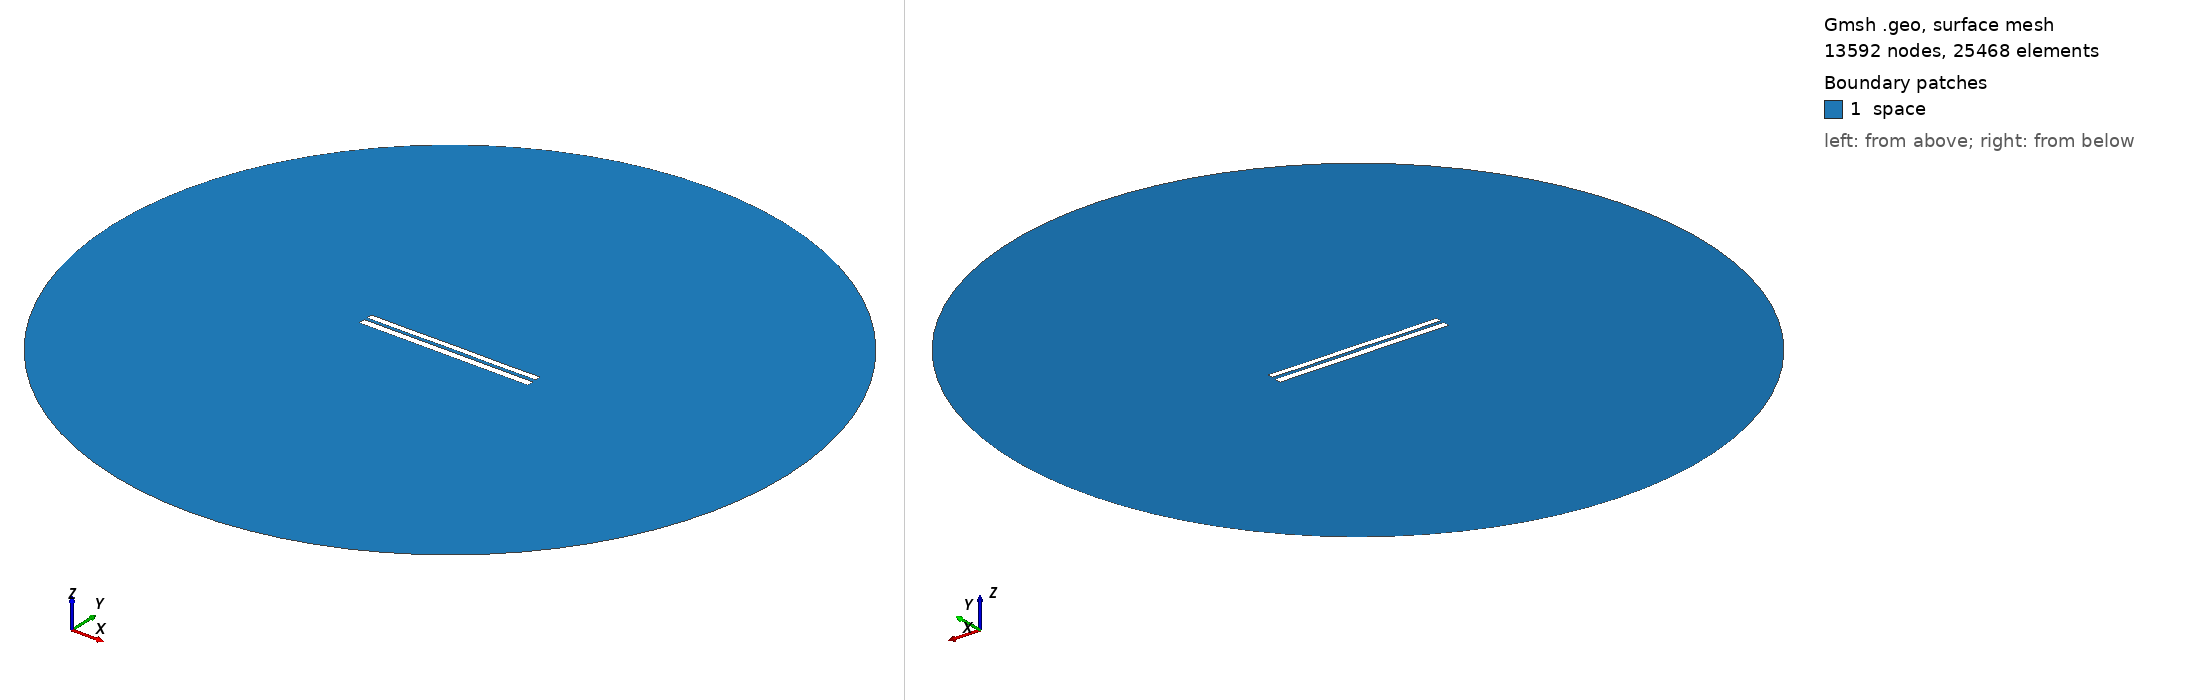

Gmsh geometry script, surface-meshed: 13592 nodes, 25468 surface elements. Boundary patches (legend numbers): 1 space. Left view from above one corner, right view from below the opposite corner. Legend entries are the model's physical surfaces. The drawing asked Gmsh for element sizes between 1% and 20% of the model's largest extent; the script's own settings can give other sizes.

=== 7312.geo (drawn) ===
//---------------------------------------
// Geometry kernel
//---------------------------------------

SetFactory("OpenCASCADE");



//---------------------------------------
// Parameters of the geometry
//---------------------------------------

// Overetch of the upper plate
overetch = 0.25;

// Distance between the plates
distance = 1.75;

// Discretization over the x axis (for the deformation)
nx = 50; 

// Length of the plate
L = 100 - overetch; 

// Number of modes
n = 4; 

// 1st mode coefficient
coeff(1) = 0.07499999999999998;
beta(1) = 0.596864 * 3.1415926535 / L;

// 2nd mode coefficient
coeff(2) = 0.0;
beta(2) = 1.49418 * 3.1415926535 / L;

// 3rd mode coefficient
coeff(3) = 0.0;
beta(3) = 2.50025 * 3.1415926535 / L;

// 4th mode coefficient
coeff(4) = -0.075;
beta(4) = 3.49999 * 3.1415926535 / L;



//---------------------------------------
// Upper plate (deformed rectangle)
//---------------------------------------

// Coordiantes of the upper plate
xmin = -50;
xmax = 50 - overetch;

// Height of the upper plate
yheight = 4 - 2 * overetch;

// Indexes of the points
UpperID[] = {};
LowerID[] = {};
LeftID[] = {};
RightID[] = {};

// Point index
p = 1;

// Horizontal edges
For i In {1:nx}
    x = xmin + (i-1)*(xmax - xmin)/(nx-1);

    y_bottom = distance / 2 + overetch;
    For j In {1:n}
        C = (Cosh(beta(j)*L) + Cos(beta(j)*L)) / (Sinh(beta(j)*L) + Sin(beta(j)*L));
        y_bottom  = y_bottom + coeff(j) * (Cosh(beta(j)*(x+50)) - Cos(beta(j)*(x+50)) - C * (Sinh(beta(j)*(x+50)) - Sin(beta(j)*(x+50))));
    EndFor

    y_top = y_bottom + yheight;

    Point(p) = {x, y_top, 0, 1.0};
    UpperID[i] = p;
    p = p + 1;

    Point(p) = {x, y_bottom, 0, 1.0};
    LowerID[i] = p;
    p = p + 1;
EndFor

// Create point lists
UpperPts[] = {}; LowerPts[] = {};
For i In {1:nx}
  UpperPts[] += {UpperID[i]};
  LowerPts[] += {LowerID[i]};
EndFor

// Build splines
Spline(1) = {UpperPts[]};
Spline(2) = {LowerPts[]};
Line(3) = {LowerPts[nx-1], UpperPts[nx-1]};
Line(4) = {LowerPts[0], UpperPts[0]};

// Build the plane surface
Curve Loop(1) = {2, 3, -1, -4};
Plane Surface(1) = {1};



//---------------------------------------
// Lower plate (rectangle)
//---------------------------------------

// Vertices
Point(1001) = {-50, -1, 0, 1.0};
Point(1002) = { 50, -1, 0, 1.0};
Point(1003) = { 50,  -5, 0, 1.0};
Point(1004) = {-50,  -5, 0, 1.0};

// Edges
Line(5) = {1001, 1002};
Line(6) = {1002, 1003};
Line(7) = {1003, 1004};
Line(8) = {1004, 1001};

// Plane surface
Line Loop(2) = {5, 6, 7, 8};
Plane Surface(2) = {2}; 



//---------------------------------------
// Outer (fictious) boundary
//---------------------------------------

// Points
Point(1005) = {0, 0, 0};       // Center
Point(1006) = {200, 0, 0};     // Start point
Point(1007) = {0, 200, 0};     // 90 degrees
Point(1008) = {-200, 0, 0};    // 180 degrees
Point(1009) = {0, -200, 0};    // 270 degrees

// Circle arcs (each needs start, center, end)
Circle(9) = {1006, 1005, 1007};
Circle(10) = {1007, 1005, 1008};
Circle(11) = {1008, 1005, 1009};
Circle(12) = {1009, 1005, 1006};

// Plane surface for the entire domain
Curve Loop(3) = {9, 10, 11, 12};
Surface(3) = {3};

// Subtract the plates from the whole domain to obtain the actual domain where we want to solve the equations
BooleanDifference{ Surface{3}; Delete; }{ Surface{1}; Surface{2}; Delete; }




//---------------------------------------
// Transfinite Lines/Curves
//---------------------------------------

// Set the number of points on the boundaries
r = 7;

// Plates
Transfinite Curve {1, 2} = 50*r Using Progression 1;
Transfinite Curve {3, 4} = 2*r Using Progression 1;
Transfinite Line {5, 7} = 50*r Using Progression 1;
Transfinite Line {6, 8} = 2*r Using Progression 1;

// Outer boundary
Transfinite Line {9, 10, 11, 12} = 20 Using Progression 1;



//---------------------------------------
// Physical groups
//---------------------------------------                

// Physical curves (boundaries)
Physical Line("force_segment", 10) = {2};
Physical Line("upper_plate", 11) = {1, 3, 4};
Physical Line("lower_plate", 12) = {5, 6, 7, 8};
Physical Line("boundary", 20) = {9, 10, 11, 12};

// Physical Surfaces
Physical Surface("space", 30) = {3};



//---------------------------------------
// 6. Generate the Mesh
//---------------------------------------

// 2D mesh generation
Mesh 2;
